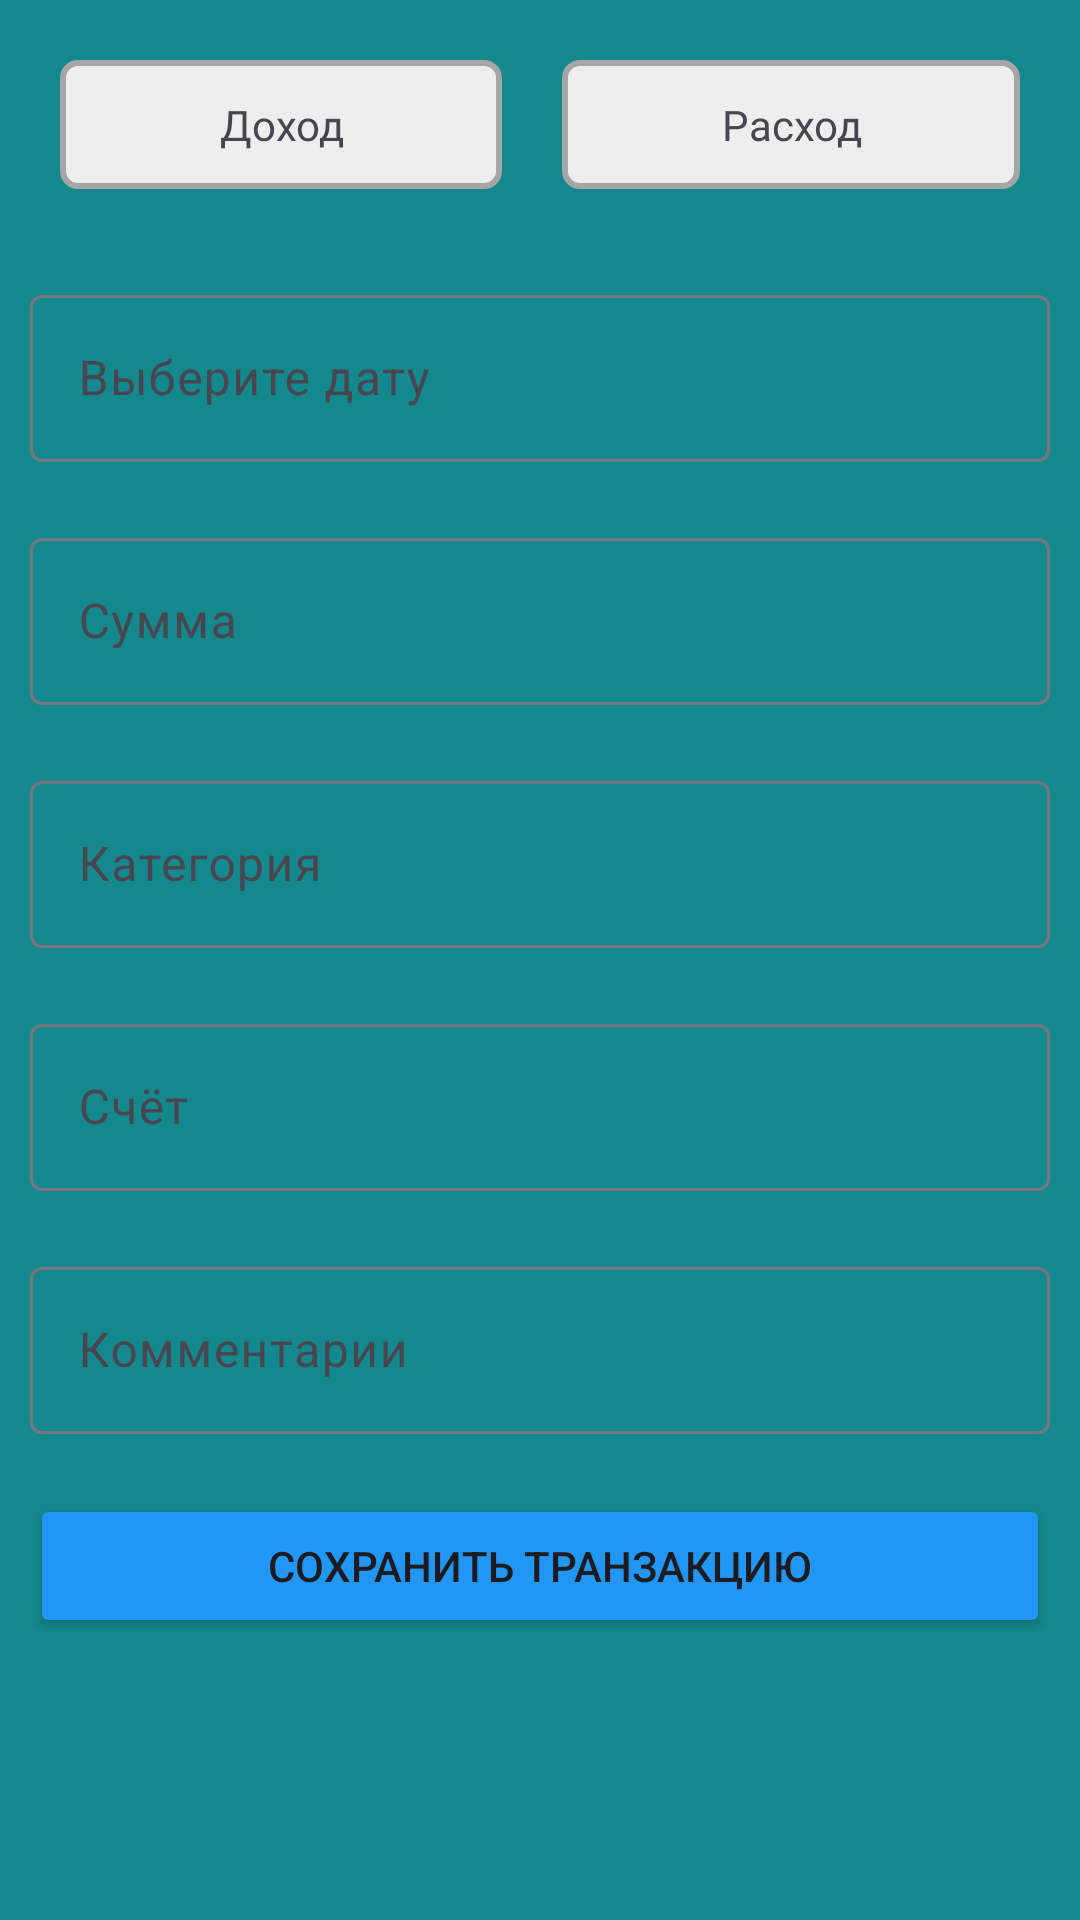

This screen was rendered from an Android layout file. Write that file and the resources it references.
<!-- AndroidManifest.xml: application theme Theme.GoodbyeMoney -->
<!-- res/layout/fragment_add_transaction.xml -->
<?xml version="1.0" encoding="utf-8"?>
<FrameLayout xmlns:android="http://schemas.android.com/apk/res/android"
    xmlns:app="http://schemas.android.com/apk/res-auto"
    xmlns:tools="http://schemas.android.com/tools"
    android:layout_width="match_parent"
    android:layout_height="match_parent"
    android:background="@color/orange"
    tools:context=".views.fragments.AddTransactionFragment">

    <ScrollView
        android:layout_width="match_parent"
        android:layout_height="match_parent">

        <LinearLayout
            android:layout_width="match_parent"
            android:layout_height="wrap_content"
            android:orientation="vertical">

            <LinearLayout
                android:layout_width="match_parent"
                android:layout_height="match_parent"
                android:layout_margin="10dp"
                android:orientation="horizontal">

                <TextView
                    android:id="@+id/incomeBtn"
                    android:layout_width="wrap_content"
                    android:layout_height="wrap_content"
                    android:layout_margin="10dp"
                    android:layout_weight="1"
                    android:background="@drawable/default_selector"
                    android:fontFamily="@font/roboto_medium"
                    android:gravity="center"
                    android:padding="12dp"
                    android:text="Доход" />

                <TextView
                    android:id="@+id/expenseBtn"
                    android:layout_width="wrap_content"
                    android:layout_height="wrap_content"
                    android:layout_margin="10dp"
                    android:layout_weight="1"
                    android:background="@drawable/default_selector"
                    android:fontFamily="@font/roboto_medium"
                    android:gravity="center"
                    android:padding="12dp"
                    android:text="Расход" />

            </LinearLayout>

            <com.google.android.material.textfield.TextInputLayout
                android:layout_width="match_parent"
                android:layout_height="match_parent"
                android:layout_margin="10dp">

                <com.google.android.material.textfield.TextInputEditText
                    android:id="@+id/date"
                    android:layout_width="match_parent"
                    android:layout_height="wrap_content"
                    android:focusable="false"
                    android:hint="Выберите дату" />
            </com.google.android.material.textfield.TextInputLayout>

            <com.google.android.material.textfield.TextInputLayout
                android:layout_width="match_parent"
                android:layout_height="match_parent"
                android:layout_margin="10dp">

                <com.google.android.material.textfield.TextInputEditText
                    android:id="@+id/amount"
                    android:layout_width="match_parent"
                    android:layout_height="wrap_content"
                    android:hint="Сумма"
                    android:inputType="number" />
            </com.google.android.material.textfield.TextInputLayout>

            <com.google.android.material.textfield.TextInputLayout
                android:layout_width="match_parent"
                android:layout_height="match_parent"
                android:layout_margin="10dp">

                <com.google.android.material.textfield.TextInputEditText
                    android:id="@+id/category"
                    android:layout_width="match_parent"
                    android:layout_height="wrap_content"
                    android:focusable="false"
                    android:hint="Категория" />
            </com.google.android.material.textfield.TextInputLayout>

            <com.google.android.material.textfield.TextInputLayout
                android:layout_width="match_parent"
                android:layout_height="match_parent"
                android:layout_margin="10dp">

                <com.google.android.material.textfield.TextInputEditText
                    android:id="@+id/account"
                    android:layout_width="match_parent"
                    android:layout_height="wrap_content"
                    android:focusable="false"
                    android:hint="Счёт" />
            </com.google.android.material.textfield.TextInputLayout>

            <com.google.android.material.textfield.TextInputLayout
                android:layout_width="match_parent"
                android:layout_height="match_parent"
                android:layout_margin="10dp">

                <com.google.android.material.textfield.TextInputEditText
                    android:id="@+id/note"
                    android:layout_width="match_parent"
                    android:layout_height="wrap_content"
                    android:hint="Комментарии" />
            </com.google.android.material.textfield.TextInputLayout>

            <Button
                android:id="@+id/saveTransactionButton"
                android:layout_width="match_parent"
                android:layout_height="wrap_content"
                android:layout_margin="10dp"
                android:backgroundTint="#2196F3"
                android:text="Сохранить транзакцию"
                app:cornerRadius="3dp" />


        </LinearLayout>
    </ScrollView>

</FrameLayout>
<!-- resources referenced by this layout -->
<resources>
  <color name="orange">#13898E</color>
  <!-- drawable default_selector (drawable) -->
  <?xml version="1.0" encoding="utf-8"?>
  <shape xmlns:android="http://schemas.android.com/apk/res/android">
  <solid android:color="#eee"/>
      <corners android:radius="5dp"/>
      <stroke android:color="#A6A6A6" android:width="2dp"/>
  </shape>
  <style name="Theme.GoodbyeMoney" parent="Base.Theme.GoodbyeMoney" />
  <style name="Base.Theme.GoodbyeMoney" parent="Theme.Material3.DayNight.NoActionBar">
          
          
          <item name="colorPrimary">@color/orange</item>
      </style>
</resources>
